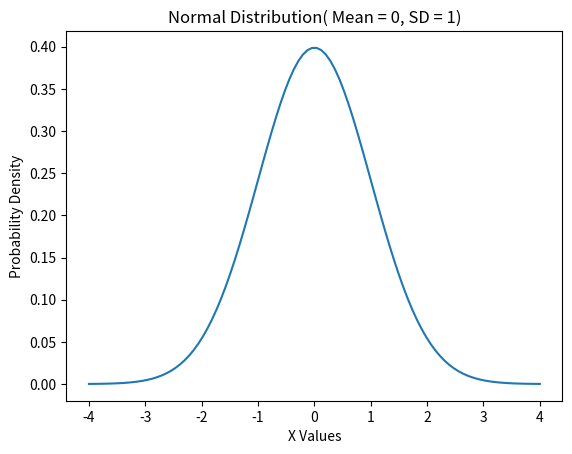

The script that saved this image:
import numpy as np
from scipy.stats import norm
import matplotlib.pyplot as plt

mean = 0
std_dev = 1

x = np.linspace(-4,4,100)

print(x)
y = norm.pdf(x,mean, std_dev)

plt.plot(x,y)
plt.title("Normal Distribution( Mean = 0, SD = 1)")
plt.xlabel("X Values")
plt.ylabel("Probability Density")
plt.show()
